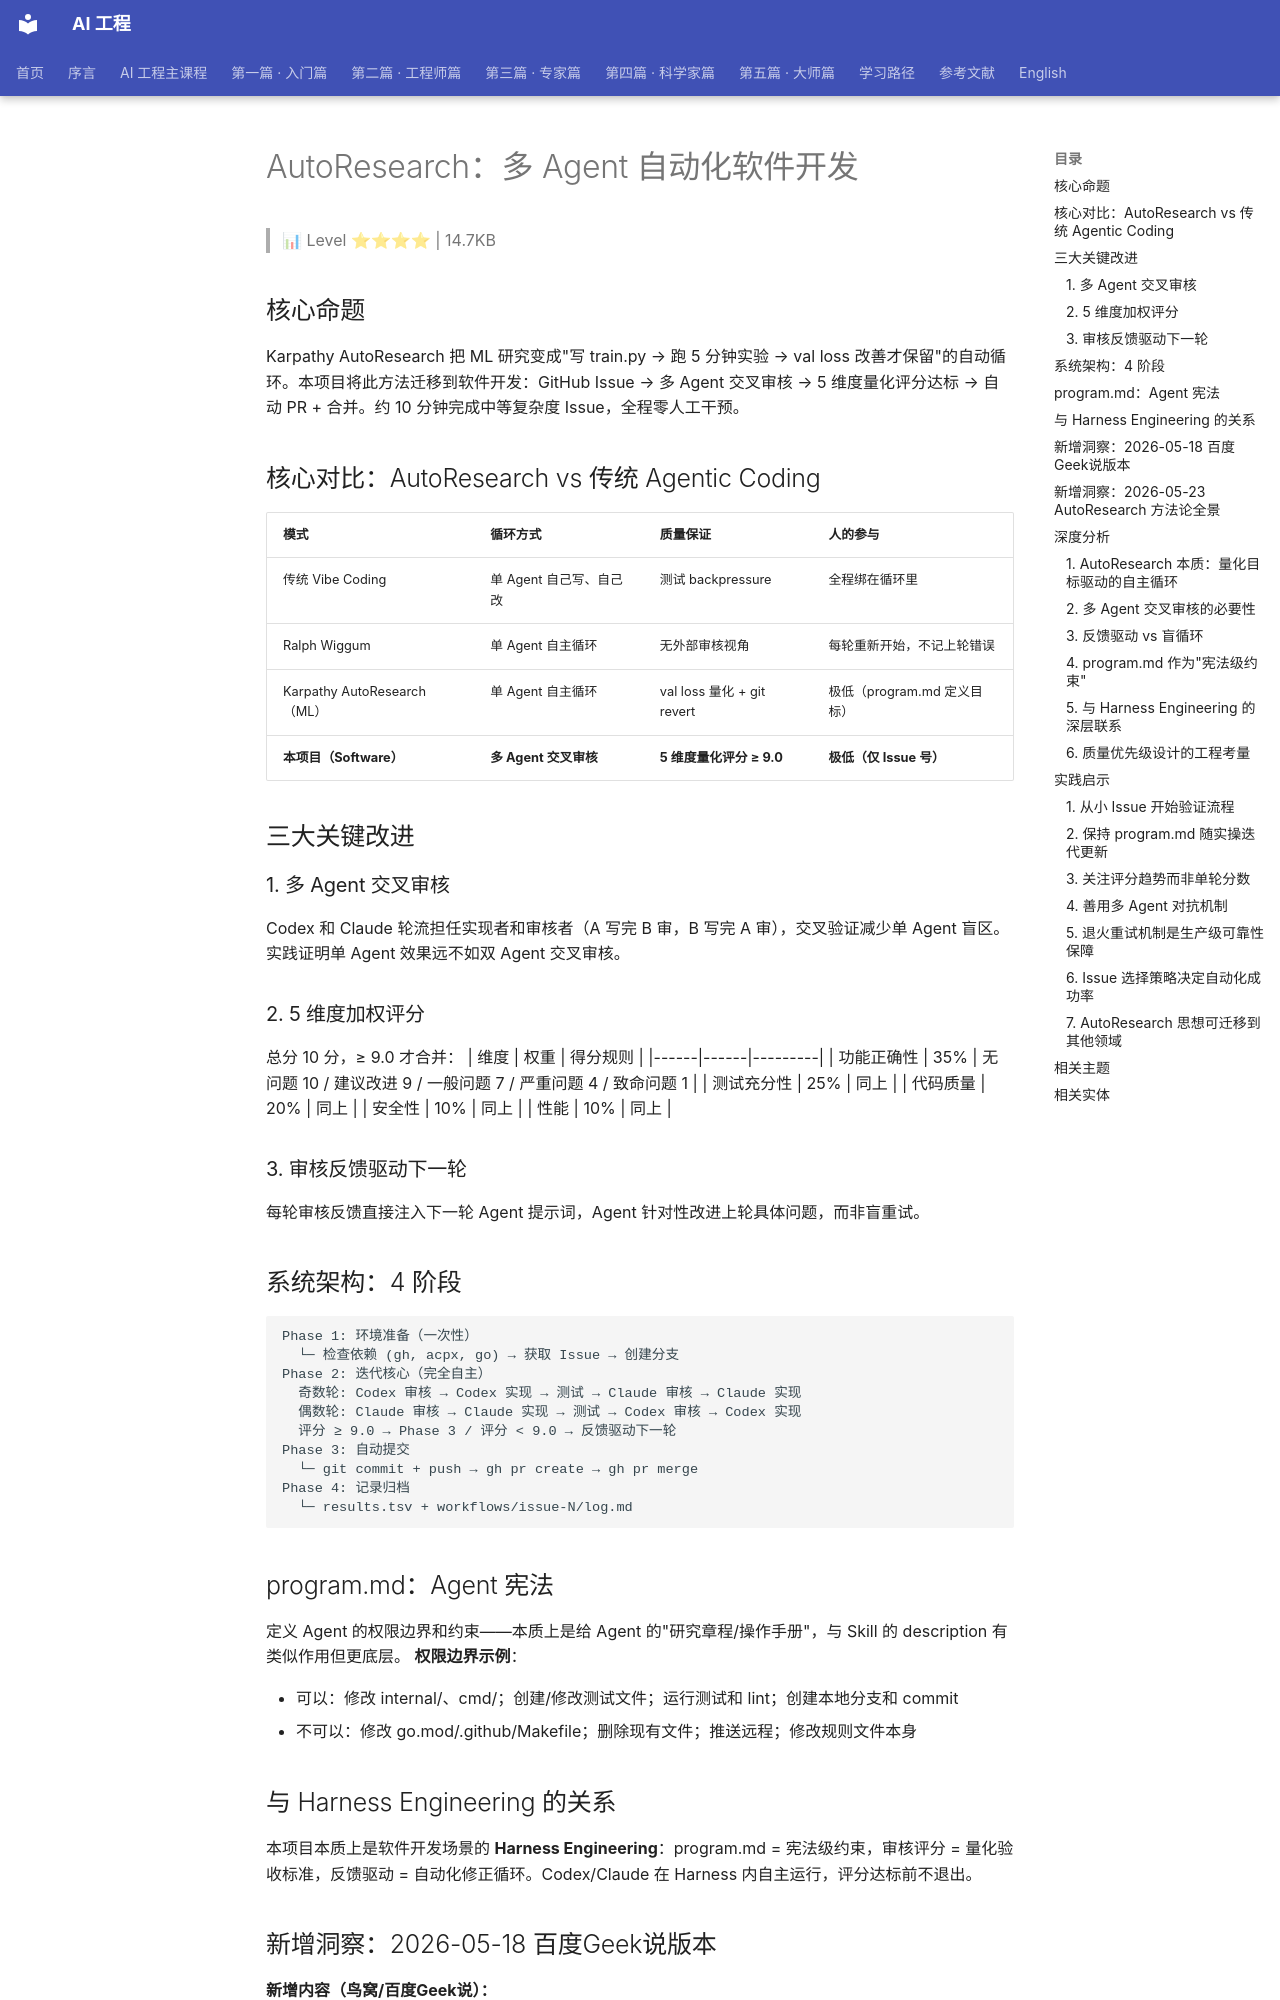

repository: QianJinGuo/wiki-book · page: ch09/068-autoresearch-agent.html · generator: mkdocs

# AutoResearch：多 Agent 自动化软件开发

> 📊 Level ⭐⭐⭐⭐ | 14.7KB

## 核心命题
Karpathy AutoResearch 把 ML 研究变成"写 train.py → 跑 5 分钟实验 → val loss 改善才保留"的自动循环。本项目将此方法迁移到软件开发：GitHub Issue → 多 Agent 交叉审核 → 5 维度量化评分达标 → 自动 PR + 合并。约 10 分钟完成中等复杂度 Issue，全程零人工干预。

## 核心对比：AutoResearch vs 传统 Agentic Coding
| 模式 | 循环方式 | 质量保证 | 人的参与 |
|------|---------|---------|---------|
| 传统 Vibe Coding | 单 Agent 自己写、自己改 | 测试 backpressure | 全程绑在循环里 |
| Ralph Wiggum | 单 Agent 自主循环 | 无外部审核视角 | 每轮重新开始，不记上轮错误 |
| Karpathy AutoResearch（ML） | 单 Agent 自主循环 | val loss 量化 + git revert | 极低（program.md 定义目标） |
| **本项目（Software）** | **多 Agent 交叉审核** | **5 维度量化评分 ≥ 9.0** | **极低（仅 Issue 号）** |

## 三大关键改进
### 1. 多 Agent 交叉审核
Codex 和 Claude 轮流担任实现者和审核者（A 写完 B 审，B 写完 A 审），交叉验证减少单 Agent 盲区。实践证明单 Agent 效果远不如双 Agent 交叉审核。

### 2. 5 维度加权评分
总分 10 分，≥ 9.0 才合并：
| 维度 | 权重 | 得分规则 |
|------|------|---------|
| 功能正确性 | 35% | 无问题 10 / 建议改进 9 / 一般问题 7 / 严重问题 4 / 致命问题 1 |
| 测试充分性 | 25% | 同上 |
| 代码质量 | 20% | 同上 |
| 安全性 | 10% | 同上 |
| 性能 | 10% | 同上 |

### 3. 审核反馈驱动下一轮
每轮审核反馈直接注入下一轮 Agent 提示词，Agent 针对性改进上轮具体问题，而非盲重试。

## 系统架构：4 阶段
```
Phase 1: 环境准备（一次性）
  └─ 检查依赖 (gh, acpx, go) → 获取 Issue → 创建分支
Phase 2: 迭代核心（完全自主）
  奇数轮: Codex 审核 → Codex 实现 → 测试 → Claude 审核 → Claude 实现
  偶数轮: Claude 审核 → Claude 实现 → 测试 → Codex 审核 → Codex 实现
  评分 ≥ 9.0 → Phase 3 / 评分 < 9.0 → 反馈驱动下一轮
Phase 3: 自动提交
  └─ git commit + push → gh pr create → gh pr merge
Phase 4: 记录归档
  └─ results.tsv + workflows/issue-N/log.md
```

## program.md：Agent 宪法
定义 Agent 的权限边界和约束——本质上是给 Agent 的"研究章程/操作手册"，与 Skill 的 description 有类似作用但更底层。
**权限边界示例**：

- 可以：修改 internal/、cmd/；创建/修改测试文件；运行测试和 lint；创建本地分支和 commit
- 不可以：修改 go.mod/.github/Makefile；删除现有文件；推送远程；修改规则文件本身

## 与 Harness Engineering 的关系
本项目本质上是软件开发场景的 **Harness Engineering**：program.md = 宪法级约束，审核评分 = 量化验收标准，反馈驱动 = 自动化修正循环。Codex/Claude 在 Harness 内自主运行，评分达标前不退出。

## 新增洞察：2026-05-18 百度Geek说版本
**新增内容（鸟窝/百度Geek说）：**

- **opencode 支持**：可配置 1-3 个任意 Coding Agent 组合进行交叉审核，不再限于 Codex/Claude 二人组
- **program.md 权限边界详解**：明确列出 Agent 可做/不可做的事（不能修改 go.mod/.github/Makefile，不能删除文件，不能推送远程）
- **退火重试机制**：指数退避 + 随机抖动，最大 60 秒，最多重试 10 次；连续失败 ≥ 3 次停止运行
- **Issue 选择策略**：排除 wontfix/duplicate/invalid/blocked/needs discussion/on hold/external，优先级计算 = 基础(15) + 标签 + 类型 + 时间因子
- **与达尔文.skill（花叔）的关联**：Skill 开发领域同样应用 AutoResearch 方法（auto-optimize-skill 项目），三者核心机制相同但质量保证机制各有侧重
- **达标线 9.0/10**：5 维度评分（正确性35%+测试25%+代码质量20%+安全10%+性能10%），Claude/Codex 轮流担任实现者和审核者
**已入库旧文（2026-04）：**

- source_url: https://mp.weixin.qq.com/s/JFvYo9RCn9Xm8ilx1Chd6g（鸟窝/高可用架构）
- 评分  → 56分（strong）
**合并判断：** 新文相比旧文增加了大量工程细节（权限边界、退火重试、Issue选择策略、opencode扩展），是已有的质量提升而非重复。合并入库，两文均为同一作者（鸟窝）的同一主题深度覆盖。
